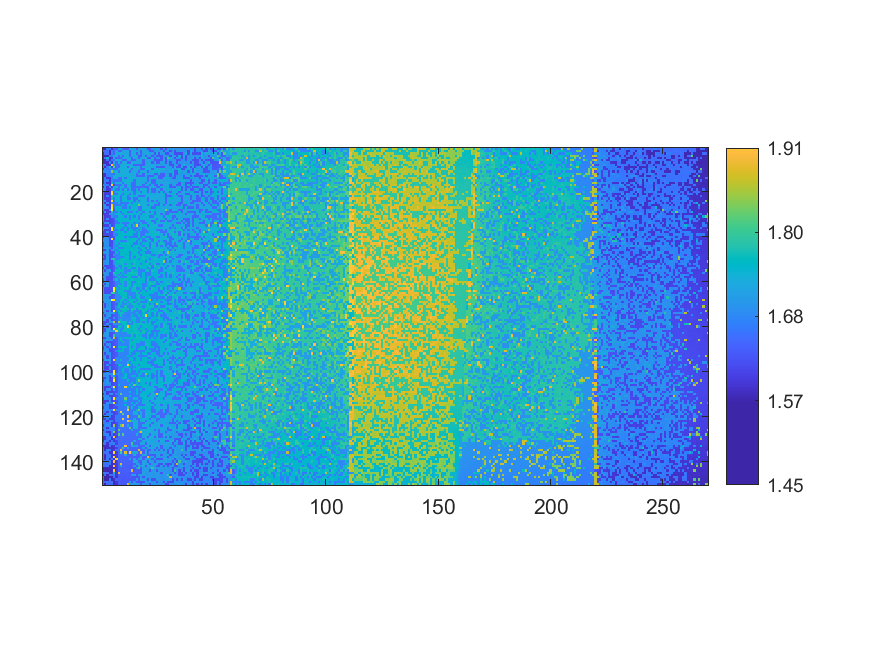

Values plotted in this chart, from the file beside it:
1.57274, 1.57244, 1.66647, 1.66972, 1.59024, 1.64509, 1.64152, 1.71938, 1.72253, 1.64196, 1.63831, 1.63747, 1.7236, 1.72149, 1.71323, 1.63623, 1.7228, 1.71459, 1.71356, 1.71296, 1.63093, 1.63012, 1.7092, 1.70575
1.648, 1.654, 1.655, 1.581, 1.679, 1.641, 1.722, 1.644, 1.642, 1.719, 1.72, 1.722, 1.638, 1.718, 1.724, 1.717, 1.715, 1.634, 1.723, 1.711, 1.709, 1.632, 1.631, 1.708
1.573, 1.651, 1.656, 1.585, 1.679, 1.645, 1.724, 1.725, 1.725, 1.727, 1.72, 1.725, 1.641, 1.729, 1.727, 1.64, 1.727, 1.637, 1.713, 1.727, 1.728, 1.711, 1.711, 1.628
1.575, 1.577, 1.578, 1.676, 1.671, 1.727, 1.725, 1.648, 1.723, 1.644, 1.73, 1.722, 1.645, 1.718, 1.728, 1.734, 1.636, 1.637, 1.715, 1.635, 1.715, 1.71, 1.631, 1.712
1.575, 1.66, 1.751, 1.584, 1.598, 1.727, 1.645, 1.648, 1.651, 1.722, 1.723, 1.724, 1.724, 1.645, 1.726, 1.72, 1.64, 1.719, 1.733, 1.734, 1.635, 1.632, 1.733, 1.629
1.576, 1.581, 1.661, 1.586, 1.675, 1.649, 1.731, 1.724, 1.728, 1.641, 1.642, 1.733, 1.723, 1.644, 1.643, 1.72, 1.72, 1.719, 1.638, 1.717, 1.717, 1.718, 1.711, 1.631
1.579, 1.582, 1.584, 1.682, 1.596, 1.734, 1.649, 1.73, 1.649, 1.733, 1.724, 1.642, 1.65, 1.731, 1.723, 1.72, 1.721, 1.714, 1.639, 1.719, 1.72, 1.718, 1.634, 1.713
1.658, 1.661, 1.586, 1.586, 1.918, 1.727, 1.652, 1.652, 1.73, 1.73, 1.734, 1.734, 1.724, 1.723, 1.644, 1.644, 1.642, 1.64, 1.64, 1.717, 1.735, 1.715, 1.735, 1.715
1.66, 1.582, 1.662, 1.765, 1.606, 1.812, 1.654, 1.651, 1.732, 1.729, 1.731, 1.649, 1.734, 1.735, 1.727, 1.726, 1.737, 1.645, 1.737, 1.722, 1.721, 1.718, 1.737, 1.716
1.581, 1.683, 1.665, 1.679, 1.682, 1.655, 1.654, 1.736, 1.732, 1.735, 1.738, 1.737, 1.73, 1.648, 1.725, 1.722, 1.724, 1.644, 1.644, 1.737, 1.738, 1.738, 1.638, 1.717
1.681, 1.682, 1.683, 1.673, 1.841, 1.738, 1.737, 1.654, 1.734, 1.737, 1.73, 1.731, 1.651, 1.728, 1.723, 1.725, 1.645, 1.739, 1.723, 1.723, 1.642, 1.721, 1.739, 1.738
1.583, 1.587, 1.668, 1.682, 1.669, 1.655, 1.733, 1.737, 1.732, 1.734, 1.734, 1.733, 1.73, 1.73, 1.736, 1.648, 1.725, 1.727, 1.644, 1.741, 1.721, 1.721, 1.718, 1.637
1.587, 1.588, 1.665, 1.685, 1.683, 1.734, 1.738, 1.732, 1.731, 1.741, 1.74, 1.73, 1.731, 1.731, 1.728, 1.648, 1.648, 1.646, 1.645, 1.722, 1.645, 1.644, 1.643, 1.719
1.585, 1.669, 1.593, 1.594, 1.675, 1.737, 1.737, 1.658, 1.658, 1.736, 1.654, 1.743, 1.731, 1.737, 1.737, 1.729, 1.726, 1.726, 1.74, 1.725, 1.645, 1.72, 1.745, 1.744
1.586, 1.667, 1.671, 1.595, 1.686, 1.658, 1.657, 1.659, 1.658, 1.742, 1.74, 1.738, 1.742, 1.741, 1.651, 1.739, 1.73, 1.73, 1.726, 1.724, 1.647, 1.725, 1.645, 1.642
1.588, 1.672, 1.593, 1.594, 1.768, 1.66, 1.736, 1.739, 1.737, 1.657, 1.738, 1.732, 1.733, 1.655, 1.654, 1.742, 1.729, 1.729, 1.726, 1.648, 1.727, 1.743, 1.646, 1.641
1.668, 1.669, 1.672, 1.597, 1.927, 1.613, 1.66, 1.661, 1.66, 1.735, 1.658, 1.735, 1.744, 1.654, 1.652, 1.732, 1.731, 1.742, 1.649, 1.745, 1.726, 1.647, 1.745, 1.644
1.589, 1.686, 1.593, 1.689, 1.61, 1.744, 1.739, 1.661, 1.737, 1.736, 1.658, 1.744, 1.739, 1.657, 1.655, 1.654, 1.654, 1.652, 1.653, 1.647, 1.647, 1.729, 1.726, 1.723
1.689, 1.667, 1.596, 1.6, 1.689, 1.744, 1.661, 1.66, 1.744, 1.658, 1.734, 1.659, 1.738, 1.657, 1.656, 1.743, 1.652, 1.733, 1.732, 1.75, 1.65, 1.727, 1.648, 1.644
1.668, 1.595, 1.598, 1.597, 1.941, 1.663, 1.744, 1.741, 1.744, 1.739, 1.741, 1.741, 1.739, 1.737, 1.655, 1.748, 1.733, 1.655, 1.745, 1.73, 1.65, 1.73, 1.65, 1.647
1.669, 1.595, 1.597, 1.599, 1.948, 1.667, 1.663, 1.741, 1.745, 1.661, 1.746, 1.737, 1.66, 1.74, 1.662, 1.733, 1.733, 1.748, 1.732, 1.732, 1.732, 1.748, 1.727, 1.727
1.668, 1.596, 1.679, 1.602, 1.776, 1.742, 1.742, 1.746, 1.664, 1.744, 1.74, 1.662, 1.748, 1.737, 1.747, 1.735, 1.657, 1.656, 1.655, 1.748, 1.73, 1.731, 1.73, 1.727
1.669, 1.596, 1.6, 1.602, 1.775, 1.666, 1.744, 1.748, 1.661, 1.741, 1.742, 1.66, 1.661, 1.741, 1.66, 1.657, 1.739, 1.737, 1.734, 1.736, 1.653, 1.731, 1.731, 1.73
1.673, 1.687, 1.599, 1.601, 1.951, 1.665, 1.742, 1.743, 1.667, 1.747, 1.747, 1.747, 1.75, 1.738, 1.659, 1.746, 1.657, 1.749, 1.735, 1.732, 1.655, 1.734, 1.651, 1.729
1.69, 1.596, 1.679, 1.603, 1.693, 1.666, 1.667, 1.742, 1.664, 1.665, 1.666, 1.662, 1.741, 1.663, 1.749, 1.739, 1.735, 1.738, 1.736, 1.734, 1.734, 1.734, 1.731, 1.73
1.692, 1.696, 1.598, 1.606, 1.93, 1.668, 1.668, 1.667, 1.667, 1.749, 1.665, 1.747, 1.747, 1.749, 1.753, 1.751, 1.834, 1.731, 1.733, 1.736, 1.656, 1.753, 1.732, 1.651
1.675, 1.695, 1.682, 1.604, 1.952, 1.667, 1.744, 1.751, 1.746, 1.665, 1.666, 1.751, 1.665, 1.742, 1.742, 1.74, 1.66, 1.659, 1.737, 1.735, 1.734, 1.754, 1.654, 1.655
1.675, 1.598, 1.601, 1.695, 1.966, 1.626, 1.75, 1.75, 1.744, 1.751, 1.747, 1.751, 1.744, 1.742, 1.743, 1.739, 1.659, 1.66, 1.754, 1.754, 1.736, 1.733, 1.734, 1.754
1.598, 1.694, 1.603, 1.606, 1.776, 1.668, 1.667, 1.745, 1.666, 1.75, 1.75, 1.664, 1.665, 1.664, 1.744, 1.662, 1.753, 1.738, 1.66, 1.735, 1.737, 1.656, 1.755, 1.654
1.599, 1.6, 1.606, 1.697, 1.696, 1.691, 1.75, 1.747, 1.747, 1.668, 1.744, 1.754, 1.745, 1.744, 1.752, 1.741, 1.74, 1.662, 1.755, 1.737, 1.735, 1.735, 1.757, 1.655
1.694, 1.6, 1.606, 1.609, 1.7, 1.678, 1.668, 1.744, 1.746, 1.748, 1.666, 1.748, 1.665, 1.752, 1.666, 1.741, 1.661, 1.744, 1.74, 1.74, 1.757, 1.657, 1.658, 1.732
1.698, 1.602, 1.686, 1.609, 1.617, 1.628, 1.747, 1.747, 1.754, 1.752, 1.744, 1.745, 1.666, 1.759, 1.743, 1.745, 1.662, 1.739, 1.743, 1.741, 1.741, 1.734, 1.735, 1.734
1.675, 1.603, 1.608, 1.609, 1.613, 1.629, 1.67, 1.752, 1.751, 1.749, 1.751, 1.751, 1.757, 1.755, 1.745, 1.756, 1.74, 1.662, 1.664, 1.738, 1.74, 1.736, 1.657, 1.657
1.6, 1.678, 1.696, 1.61, 1.617, 1.629, 1.671, 1.67, 1.748, 1.668, 1.668, 1.667, 1.747, 1.746, 1.668, 1.754, 1.664, 1.742, 1.662, 1.661, 1.741, 1.76, 1.737, 1.657
1.603, 1.604, 1.606, 1.686, 1.616, 1.63, 1.75, 1.754, 1.752, 1.748, 1.669, 1.747, 1.748, 1.666, 1.754, 1.917, 1.664, 1.74, 1.743, 1.758, 1.659, 1.759, 1.739, 1.739
1.68, 1.683, 1.684, 1.613, 1.965, 1.68, 1.755, 1.755, 1.748, 1.671, 1.75, 1.669, 1.752, 1.667, 1.669, 1.666, 1.744, 1.745, 1.665, 1.744, 1.74, 1.741, 1.738, 1.761
1.699, 1.604, 1.608, 1.612, 1.959, 1.689, 1.672, 1.756, 1.671, 1.673, 1.75, 1.67, 1.749, 1.758, 1.668, 1.745, 1.666, 1.742, 1.662, 1.665, 1.743, 1.743, 1.74, 1.738
1.606, 1.606, 1.697, 1.612, 1.617, 1.678, 1.75, 1.749, 1.749, 1.751, 1.67, 1.761, 1.759, 1.761, 1.75, 1.669, 1.759, 1.664, 1.663, 1.665, 1.664, 1.764, 1.764, 1.737
1.606, 1.61, 1.612, 1.614, 1.62, 1.687, 1.675, 1.758, 1.755, 1.756, 1.751, 1.75, 1.759, 1.749, 1.668, 1.669, 1.761, 1.664, 1.662, 1.745, 1.743, 1.742, 1.739, 1.765
1.607, 1.697, 1.688, 1.615, 1.619, 1.633, 1.752, 1.753, 1.758, 1.759, 1.672, 1.751, 1.672, 1.67, 1.669, 1.668, 1.762, 1.666, 1.765, 1.664, 1.664, 1.662, 1.744, 1.74
1.685, 1.686, 1.685, 1.614, 1.955, 1.633, 1.753, 1.755, 1.758, 1.756, 1.752, 1.751, 1.76, 1.762, 1.765, 1.745, 1.667, 1.744, 1.665, 1.746, 1.745, 1.661, 1.661, 1.766
1.704, 1.688, 1.691, 1.616, 1.618, 1.693, 1.753, 1.757, 1.675, 1.675, 1.672, 1.76, 1.748, 1.763, 1.765, 1.666, 1.747, 1.765, 1.666, 1.665, 1.746, 1.744, 1.661, 1.769
1.608, 1.703, 1.695, 1.615, 1.618, 1.682, 1.756, 1.678, 1.755, 1.754, 1.752, 1.763, 1.755, 1.751, 1.671, 1.667, 1.748, 1.668, 1.749, 1.747, 1.744, 1.666, 1.739, 1.741
1.609, 1.688, 1.689, 1.616, 1.623, 1.698, 1.677, 1.754, 1.754, 1.763, 1.754, 1.761, 1.763, 1.673, 1.751, 1.765, 1.748, 1.751, 1.668, 1.765, 1.745, 1.663, 1.768, 1.768
1.687, 1.705, 1.703, 1.692, 1.624, 1.686, 1.752, 1.677, 1.677, 1.676, 1.755, 1.753, 1.753, 1.752, 1.751, 1.748, 1.67, 1.748, 1.765, 1.667, 1.767, 1.665, 1.741, 1.742
1.612, 1.613, 1.702, 1.616, 1.705, 1.702, 1.678, 1.755, 1.756, 1.761, 1.761, 1.753, 1.755, 1.766, 1.753, 1.767, 1.751, 1.671, 1.75, 1.747, 1.668, 1.746, 1.745, 1.741
1.687, 1.704, 1.704, 1.619, 1.626, 1.637, 1.754, 1.677, 1.756, 1.761, 1.756, 1.763, 1.672, 1.756, 1.767, 1.751, 1.671, 1.751, 1.75, 1.665, 1.667, 1.667, 1.747, 1.744
1.612, 1.615, 1.693, 1.618, 1.62, 1.701, 1.677, 1.681, 1.758, 1.765, 1.755, 1.755, 1.674, 1.756, 1.754, 1.765, 1.752, 1.671, 1.749, 1.746, 1.771, 1.747, 1.666, 1.665
1.692, 1.613, 1.707, 1.618, 1.623, 1.637, 1.68, 1.68, 1.681, 1.677, 1.756, 1.762, 1.675, 1.764, 1.673, 1.766, 1.766, 1.749, 1.769, 1.747, 1.745, 1.746, 1.744, 1.741
1.611, 1.614, 1.709, 1.62, 1.782, 1.787, 1.68, 1.681, 1.755, 1.764, 1.756, 1.762, 1.678, 1.755, 1.753, 1.752, 1.673, 1.751, 1.768, 1.748, 1.747, 1.67, 1.745, 1.772
1.689, 1.689, 1.703, 1.619, 1.621, 1.695, 1.758, 1.762, 1.765, 1.765, 1.758, 1.758, 1.756, 1.757, 1.768, 1.754, 1.749, 1.751, 1.752, 1.669, 1.747, 1.745, 1.745, 1.742
1.689, 1.691, 1.705, 1.62, 1.624, 1.696, 1.758, 1.756, 1.763, 1.765, 1.679, 1.766, 1.754, 1.676, 1.766, 1.752, 1.752, 1.672, 1.753, 1.769, 1.77, 1.667, 1.747, 1.77
1.689, 1.617, 1.617, 1.621, 1.624, 1.64, 1.764, 1.682, 1.68, 1.762, 1.758, 1.757, 1.763, 1.765, 1.768, 1.752, 1.754, 1.77, 1.751, 1.749, 1.751, 1.773, 1.665, 1.773
1.613, 1.708, 1.62, 1.623, 1.622, 1.64, 1.681, 1.764, 1.679, 1.765, 1.679, 1.759, 1.764, 1.676, 1.676, 1.767, 1.673, 1.752, 1.751, 1.748, 1.674, 1.748, 1.668, 1.745
1.71, 1.616, 1.697, 1.707, 1.624, 1.64, 1.759, 1.76, 1.762, 1.759, 1.682, 1.678, 1.678, 1.765, 1.755, 1.755, 1.675, 1.673, 1.674, 1.749, 1.771, 1.673, 1.771, 1.746
1.707, 1.704, 1.696, 1.623, 1.63, 1.782, 1.758, 1.762, 1.68, 1.758, 1.68, 1.764, 1.766, 1.772, 1.769, 1.768, 1.675, 1.675, 1.751, 1.671, 1.672, 1.672, 1.749, 1.749
1.615, 1.694, 1.694, 1.62, 1.623, 1.699, 1.758, 1.681, 1.763, 1.681, 1.759, 1.763, 1.765, 1.755, 1.758, 1.769, 1.677, 1.672, 1.75, 1.671, 1.67, 1.669, 1.747, 1.746
1.694, 1.692, 1.619, 1.622, 1.624, 1.638, 1.684, 1.762, 1.684, 1.682, 1.681, 1.766, 1.766, 1.679, 1.676, 1.675, 1.77, 1.674, 1.751, 1.673, 1.755, 1.75, 1.669, 1.745
1.616, 1.697, 1.619, 1.621, 1.623, 1.698, 1.766, 1.682, 1.761, 1.758, 1.765, 1.761, 1.758, 1.769, 1.756, 1.755, 1.755, 1.751, 1.754, 1.673, 1.772, 1.672, 1.672, 1.669
1.616, 1.696, 1.707, 1.623, 1.624, 1.64, 1.685, 1.683, 1.758, 1.764, 1.68, 1.766, 1.765, 1.678, 1.678, 1.756, 1.769, 1.755, 1.751, 1.673, 1.752, 1.772, 1.751, 1.772
1.696, 1.616, 1.71, 1.621, 1.627, 1.639, 1.681, 1.682, 1.68, 1.766, 1.683, 1.757, 1.769, 1.678, 1.755, 1.755, 1.763, 1.752, 1.671, 1.674, 1.749, 1.771, 1.772, 1.75
... 89 more rows
